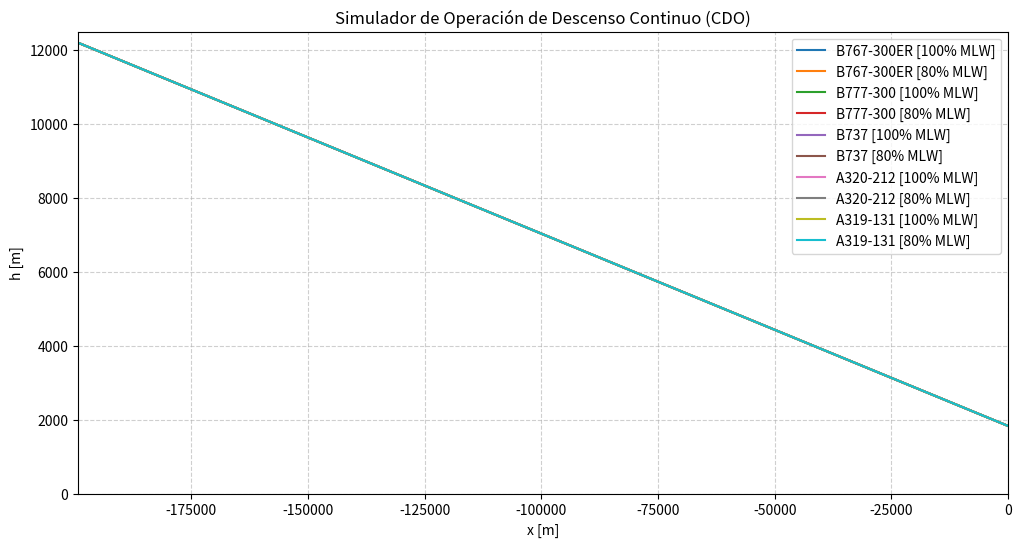

Write the Python code that produced this figure.
import matplotlib.pyplot as plt
import numpy as np

AIRCRAFT_PARAMS = {
    'B767-300ER': {
        'MLW': 145150, #  kg (0.145150E+03 tons * 1000)
        'S': 283.5,
        'CD0_app': 0.014,
        'CD2_app': 0.049,
        'CD0_clean': 0.0174,
        'CD2_clean': 0.0459,
        'hp_desc': 26418,  #  ft
        'CT_desc_high': 0.064359,
        'CT_desc_low': 0.055988,
        'CT_desc_app': 0.12475,
        'CT1': 351670, # N
        'CT2': 44673, # ft
        'CT3': 1.0129e-10,  # 1/ft^2
        'CF1': 0.54005,  # kg/(min*kN)
        'CF2': 557.82  # kt
    },
    'B777-300': {
        'MLW': 237680.0, # en kg (0.64500E+02 tons * 1000)
        'S': 299.3,
        'CD0_app': 0.0173,
        'CD2_app': 0.0484,
        'CD0_clean': 0.0157,
        'CD2_clean': 0.042,
        'hp_desc': 36122,  # en ft
        'CT_desc_high': 0.044239,
        'CT_desc_low': 0.041065,
        'CT_desc_app': 0.092921,
        'CT1': 425770,  # N
        'CT2': 48987,  # ft
        'CT3': 0.66146e-10,  # 1/ft^2
        'CF1': 0.87843,  # kg/(min*kN)
        'CF2': 3689.7  # kt
    },
    'B737': {
        'MLW': 51710,  # kg (0.64500E+02 tons * 1000)
        'S': 124.65,  # m^2
        'CD0_app': 0.027,
        'CD2_app': 0.0441,
        'CD0_clean': 0.0235,
        'CD2_clean': 0.0445,
        'hp_desc': 30152,  # ft
        'CT_desc_high': 0.036336,
        'CT_desc_low': 0.053395,
        'CT_desc_app': 0.1644,
        'CT1': 145730,  # N
        'CT2': 55638,  # ft
        'CT3': 0.142e-10,  # 1/ft^2
        'CF1': 0.9468,  # kg/(min*kN)
        'CF2': .10000e15  # kt
    },
    'A320-212': {
        'MLW': 64500.0,  # kg (0.64500E+02 tons * 1000)
        'S': 122.60,  # m^2
        'CD0_app': 0.0242,
        'CD2_app': 0.0469,
        'CD0_clean': 0.024,
        'CD2_clean': 0.0375,
        'hp_desc': 12398,  # ft
        'CT_desc_high': 0.045711,
        'CT_desc_low': 0.027207,
        'CT_desc_app': 0.13981,
        'CT1': 136050,  # N
        'CT2': 52238,  # ft
        'CT3': 0.26637e-10,  # 1/ft^2
        'CF1': 0.94,  # kg/(min*kN)
        'CF2': 100000 # kt
    },
    'A319-131': {
        'MLW': 61000,  # kg (0.64500E+02 tons * 1000)
        'S': 122.6,  # m^2
        'CD0_app': 0.0284,
        'CD2_app': 0.0376,
        'CD0_clean': 0.028,
        'CD2_clean': 0.031,
        'hp_desc': 27726,  # ft
        'CT_desc_high': 0.083084,
        'CT_desc_low': 0.051765,
        'CT_desc_app': 0.14767,
        'CT1': 139000,  # N
        'CT2': 58900,  # ft
        'CT3': 0.572e-14,  # 1/ft^2
        'CF1': 0.688,  # kg/(min*kN)
        'CF2': 1670  # kt
    }
}


def getCDO(aircraft_model, MLW_percent):
    """
    Simula la trayectoria de descenso (hacia atrás) para un modelo de avión.
    """
    params = AIRCRAFT_PARAMS[aircraft_model]

    # Condiciones iniciales de simulación hacia atrás (IAF)
    x_current = 0.0  # Distancia inicial en metros
    h_current = 6000.0  # Altitud inicial en ft
    weight = params['MLW'] * (MLW_percent / 100.0)
    delta_t = 1.0  # Iteración de 1 segundo

    x_traj = [x_current]
    h_traj = [h_current]

    # Bucle iterativo hasta alcanzar FL400 (40,000 ft)
    while h_current < 40000.0:
        # Se asume la velocidad que minimiza la tasa de descenso (V_md)
        # NOTA: En un modelo real, v debe calcularse usando la atmósfera estándar ISA.
        # Para la simulación estructurada, asignaremos una velocidad constante aproximada.
        v_kt = 250.0
        v_ms = v_kt * 0.514444

        # 1. Calcular Empuje Máximo (T_max) y de Descenso (T_desc)
        T_max = params['CT1'] * (1 - (h_current / params['CT2']) + params['CT3'] * (h_current ** 2))

        # Selección del coeficiente de empuje según altitud y fase de descenso
        if h_current < params['hp_desc']:
            CT_desc = params['CT_desc_low']
        else:
            CT_desc = params['CT_desc_high']

        T_desc = CT_desc * T_max  # El empuje se asume siempre en "idle" para el descenso

        # 2. Coeficientes aerodinámicos (CD0 y CD2 cambian según la altitud por los flaps)
        if h_current < 10000.0:  # Aproximación de configuración approach
            CD0 = params['CD0_app']
            CD2 = params['CD2_app']
        else:
            CD0 = params['CD0_clean']
            CD2 = params['CD2_clean']

        # CL asumido para vuelo nivelado/descenso ligero (Sustentación = Peso)
        # L = 0.5 * rho * v^2 * S * CL => CL = (Weight * g) / (0.5 * rho * v^2 * S)
        # Para mantener el código autónomo sin el modelo completo de densidad ISA:
        CL = 0.5
        CD = CD0 + CD2 * (CL ** 2)

        # 3. Consumo de Combustible (Fuel Flow)
        eta = params['CF1'] * (1 + (v_kt / params['CF2']))
        FF = eta * (T_desc / 1000.0)  # T_desc en kN para la fórmula


        gamma = -0.052

        dh = v_ms * np.sin(gamma) * delta_t
        dx = v_ms * np.cos(gamma) * delta_t

        h_current -= (dh * 3.28084)  # Convertir m a ft
        x_current -= dx
        weight += (FF / 60.0) * delta_t  # Sumamos peso hacia atrás ya que se quemó combustible

        x_traj.append(x_current)
        h_traj.append(h_current)

    return x_traj, h_traj


# Script Principal (Main)
if __name__ == "__main__":
    plt.figure(figsize=(12, 6))

    scenarios = [
        ('B767-300ER', 100),
        ('B767-300ER', 80),
        ('B777-300',100),
        ('B777-300', 80),
        ('B737', 100),
        ('B737', 80),
        ('A320-212', 100),
        ('A320-212', 80),
        ('A319-131', 100),
        ('A319-131', 80)
    ]

    for model, mlw in scenarios:
        x, h = getCDO(model, mlw)
        # Convertir ft a metros para igualar la gráfica original
        h_meters = [alt / 3.28084 for alt in h]
        plt.plot(x, h_meters, label=f'{model} [{mlw}% MLW]')

    plt.title('Simulador de Operación de Descenso Continuo (CDO)')
    plt.xlabel('x [m]')
    plt.ylabel('h [m]')
    plt.legend()
    plt.grid(True, linestyle='--', alpha=0.6)
    plt.xlim(min(x), 0)
    plt.ylim(0, 12500)

    # Mostrar todas las trayectorias calculadas con un solo "clic"
    plt.show()
